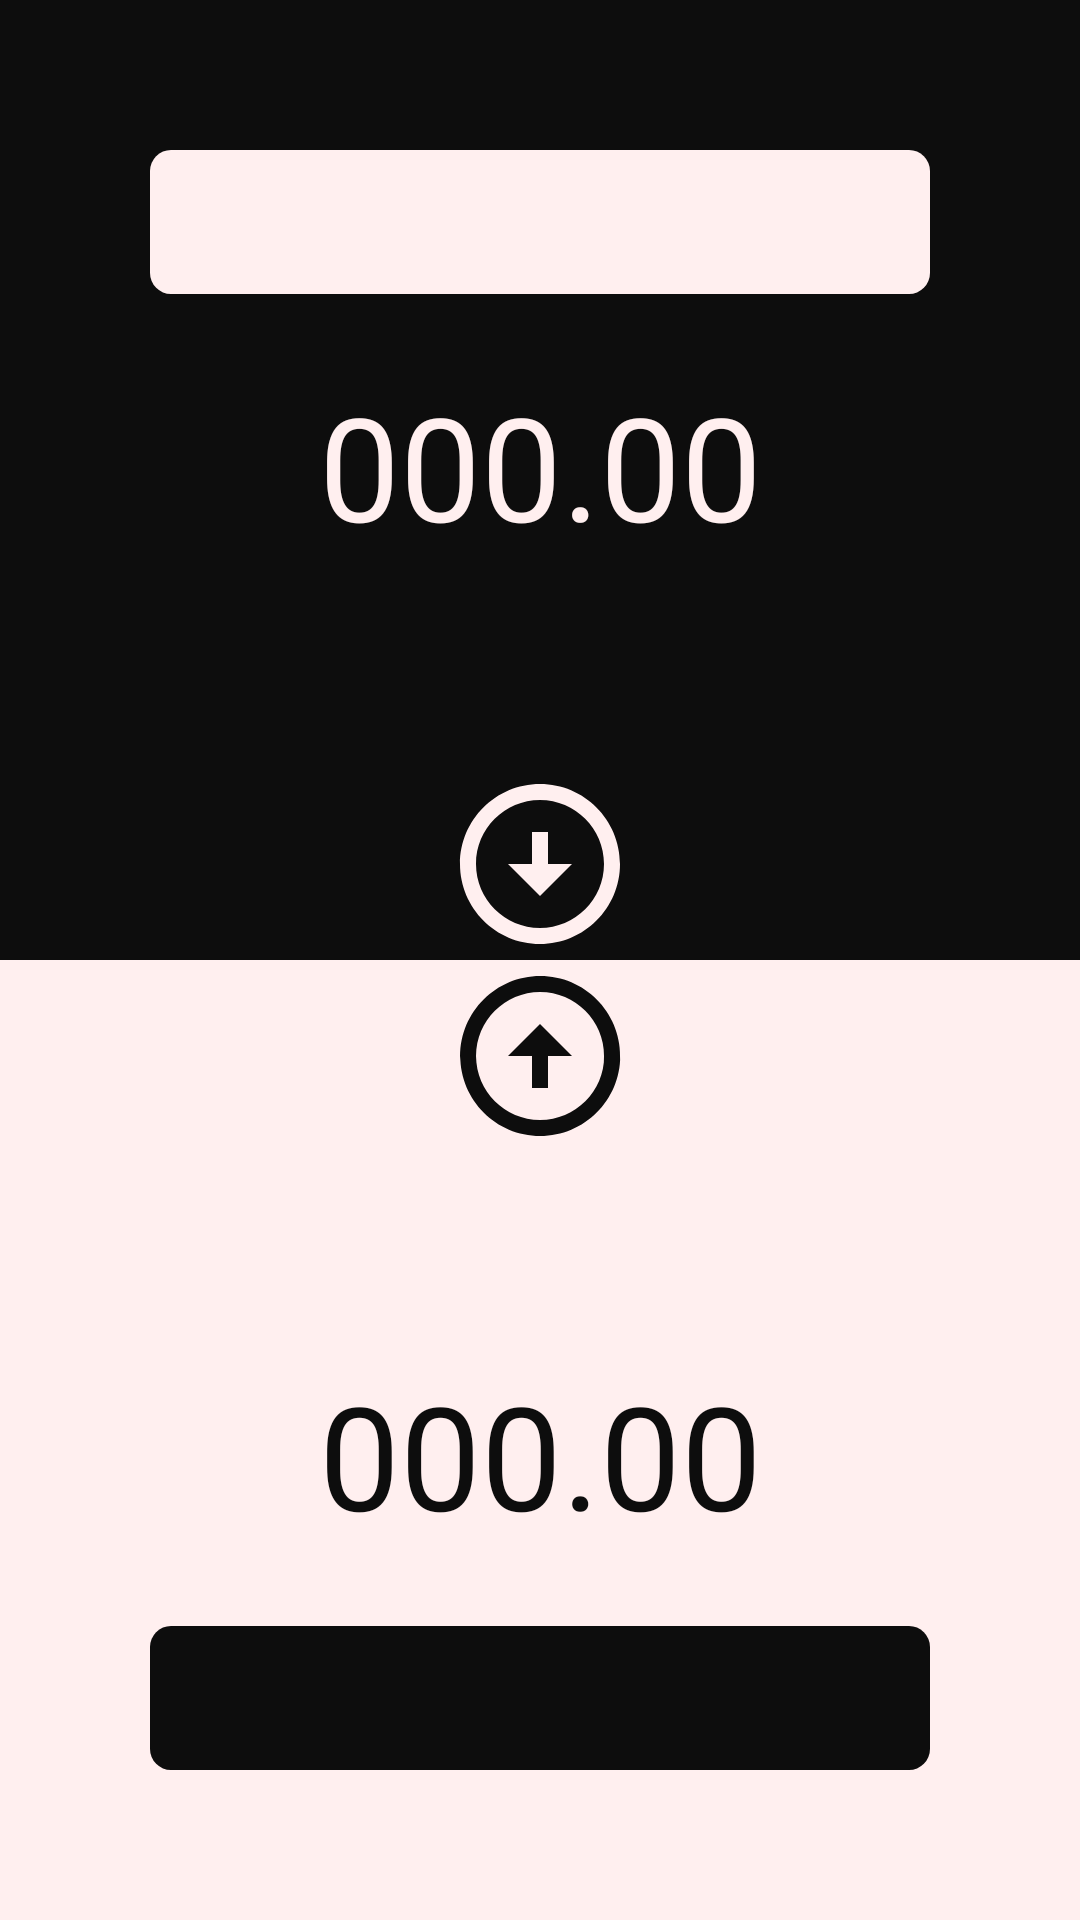

Android layout source for this screen:
<!-- AndroidManifest.xml: application theme Theme.FinanceApp -->
<!-- res/layout/fragment_converter.xml -->
<?xml version="1.0" encoding="utf-8"?>
<androidx.constraintlayout.widget.ConstraintLayout xmlns:android="http://schemas.android.com/apk/res/android"
    xmlns:app="http://schemas.android.com/apk/res-auto"
    xmlns:tools="http://schemas.android.com/tools"
    android:layout_width="match_parent"
    android:layout_height="match_parent"
    tools:context=".ConverterFragment">

    <LinearLayout
        android:layout_width="match_parent"
        android:layout_height="match_parent"
        android:orientation="vertical">

        <FrameLayout
            android:id="@+id/test"
            android:layout_width="match_parent"
            android:layout_height="match_parent"
            android:layout_weight="1"
            android:background="@color/background"
            app:layout_constraintEnd_toEndOf="parent"
            app:layout_constraintStart_toStartOf="parent" />

        <FrameLayout
            android:layout_width="match_parent"
            android:layout_height="match_parent"
            android:layout_weight="1"
            android:background="#FFEFEF"
            app:layout_constraintEnd_toEndOf="parent"
            app:layout_constraintStart_toStartOf="parent"
            app:layout_constraintTop_toBottomOf="@id/test" />
    </LinearLayout>

    <Spinner
        android:id="@+id/spFrom"
        android:layout_width="match_parent"
        android:layout_height="wrap_content"
        android:layout_margin="50dp"
        android:background="@drawable/style_spinner_light"
        android:contentDescription="@string/app_name"
        android:minHeight="48dp"
        android:spinnerMode="dialog"
        app:layout_constraintTop_toTopOf="parent"
        tools:layout_editor_absoluteX="50dp" />

    <EditText
        android:id="@+id/tvFromAmount"
        android:layout_width="wrap_content"
        android:layout_height="wrap_content"
        android:layout_marginTop="25dp"
        android:autofillHints=""
        android:background="@color/background"
        android:hint="@string/_000_00"
        android:inputType="numberDecimal"
        android:textColor="@color/text_color"
        android:textColorHint="#FFEFEF"
        android:textSize="48sp"
        app:layout_constraintEnd_toEndOf="parent"
        app:layout_constraintStart_toStartOf="parent"
        app:layout_constraintTop_toBottomOf="@id/spFrom" />

    <LinearLayout
        android:id="@+id/llChangeSides"
        android:layout_width="wrap_content"
        android:layout_height="wrap_content"
        android:clickable="true"
        android:focusable="true"
        android:gravity="center"
        android:orientation="vertical"
        app:layout_constraintBottom_toTopOf="@id/tvToAmount"
        app:layout_constraintEnd_toEndOf="parent"
        app:layout_constraintStart_toStartOf="parent"
        app:layout_constraintTop_toBottomOf="@id/tvFromAmount">

        <ImageButton
            android:layout_width="wrap_content"
            android:layout_height="wrap_content"
            android:background="@drawable/ic_baseline_arrow_circle_down_24"
            android:backgroundTint="#FFEFEF"
            android:clickable="false"
            android:contentDescription="@string/change_side" />

        <ImageButton
            android:layout_width="wrap_content"
            android:layout_height="wrap_content"
            android:background="@drawable/ic_baseline_arrow_circle_down_24"
            android:backgroundTint="@color/background"
            android:contentDescription="@string/change_side"
            android:clickable="false"
            android:rotation="180" />
    </LinearLayout>

    <TextView
        android:id="@+id/tvToAmount"
        android:layout_width="wrap_content"
        android:layout_height="wrap_content"
        android:layout_marginBottom="25dp"
        android:hint="@string/_000_00"
        android:textColorHint="@color/background"
        android:textSize="48sp"
        app:layout_constraintBottom_toTopOf="@id/spTo"
        app:layout_constraintEnd_toEndOf="parent"
        app:layout_constraintStart_toStartOf="parent" />

    <Spinner
        android:id="@+id/spTo"
        android:layout_width="match_parent"
        android:layout_height="wrap_content"
        android:layout_margin="50dp"
        android:background="@drawable/style_spinner_dark"
        android:contentDescription="@string/app_name"
        android:minHeight="48dp"
        android:spinnerMode="dialog"
        app:layout_constraintBottom_toBottomOf="parent"
        tools:layout_editor_absoluteX="50dp" />
</androidx.constraintlayout.widget.ConstraintLayout>
<!-- resources referenced by this layout -->
<resources>
  <color name="background">#0D0D0D</color>
  <color name="text_color">#C2C2C2</color>
  <!-- drawable ic_baseline_arrow_circle_down_24 (drawable) -->
  <vector android:height="64dp" android:tint="?attr/colorControlNormal"
      android:viewportHeight="24" android:viewportWidth="24"
      android:width="64dp" xmlns:android="http://schemas.android.com/apk/res/android">
      <path android:fillColor="@android:color/white" android:pathData="M12,4c4.41,0 8,3.59 8,8s-3.59,8 -8,8s-8,-3.59 -8,-8S7.59,4 12,4M12,2C6.48,2 2,6.48 2,12c0,5.52 4.48,10 10,10c5.52,0 10,-4.48 10,-10C22,6.48 17.52,2 12,2L12,2zM13,12l0,-4h-2l0,4H8l4,4l4,-4H13z"/>
  </vector>
  <!-- drawable style_spinner_dark (drawable) -->
  <?xml version="1.0" encoding="utf-8"?>
  <layer-list xmlns:android="http://schemas.android.com/apk/res/android">
      <item>
          <shape android:shape="rectangle">
              <solid android:color="@color/background" />
              <corners android:radius="7dp" />
          </shape>
      </item>
  </layer-list>
  <!-- drawable style_spinner_light (drawable) -->
  <?xml version="1.0" encoding="utf-8"?>
  <layer-list xmlns:android="http://schemas.android.com/apk/res/android">
      <item>
          <shape android:shape="rectangle">
              <solid android:color="#FFEFEF" />
              <corners android:radius="7dp" />
          </shape>
      </item>
  </layer-list>
  <string name="_000_00">000.00</string>
  <string name="app_name">Finance App</string>
  <string name="change_side">change side</string>
</resources>
